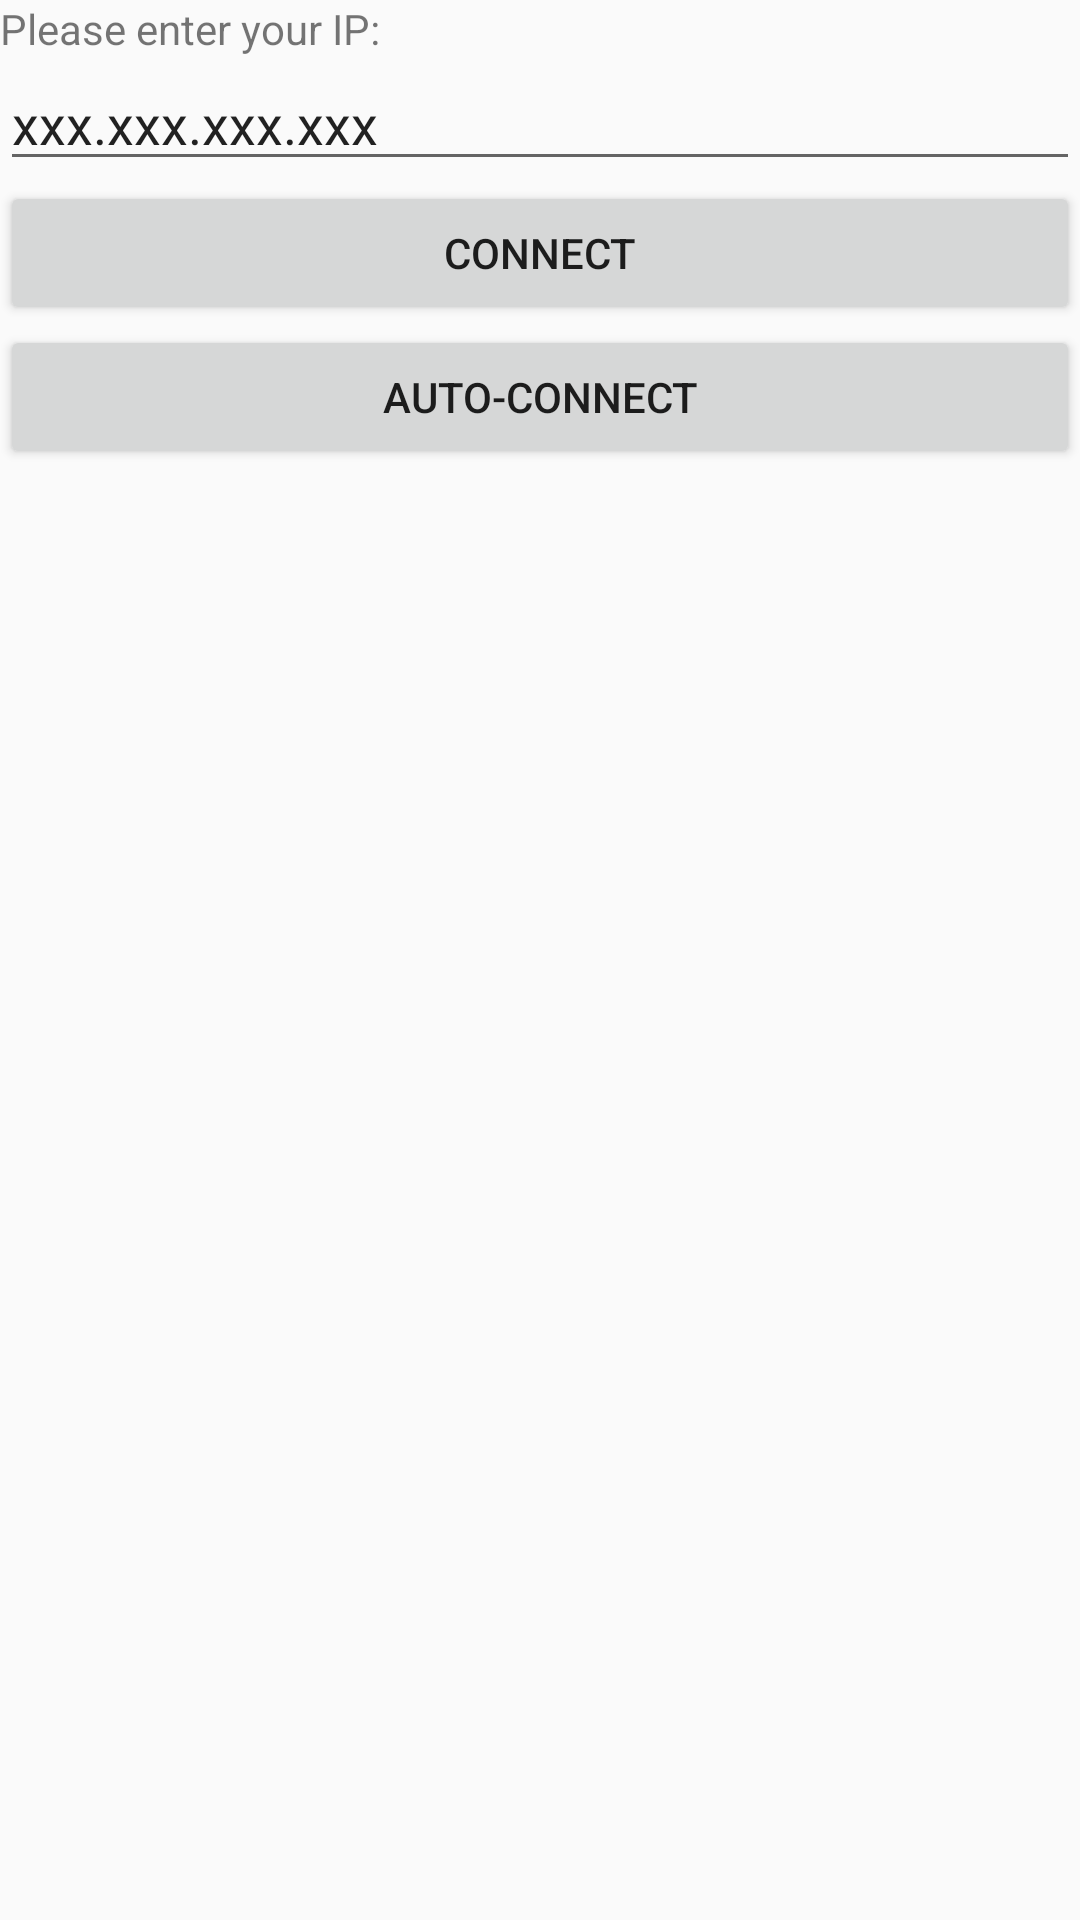

Produce the Android XML layout that renders to this screen, including the resource entries it uses.
<!-- AndroidManifest.xml: application theme AppTheme -->
<!-- res/layout/activity_connect.xml -->
<?xml version="1.0" encoding="utf-8"?>
<LinearLayout xmlns:android="http://schemas.android.com/apk/res/android"
    android:orientation="vertical" android:layout_width="match_parent"
    android:layout_height="match_parent">

    <TextView
        android:id="@+id/textView"
        android:layout_width="match_parent"
        android:layout_height="wrap_content"
        android:text="Please enter your IP:" />

    <EditText
        android:id="@+id/connectIP"
        android:layout_width="match_parent"
        android:layout_height="wrap_content"
        android:ems="10"
        android:inputType="textPersonName"
        android:text="xxx.xxx.xxx.xxx" />

    <Button
        android:id="@+id/button"
        android:layout_width="match_parent"
        android:layout_height="wrap_content"
        android:text="Connect" />

    <Button
        android:id="@+id/autoconnect"
        android:layout_width="match_parent"
        android:layout_height="wrap_content"
        android:text="Auto-Connect" />
</LinearLayout>
<!-- resources referenced by this layout -->
<resources>
  <style name="AppTheme" parent="Theme.AppCompat.Light.DarkActionBar">
          
          <item name="colorPrimary">@color/colorPrimary</item>
          <item name="colorPrimaryDark">@color/colorPrimaryDark</item>
          <item name="colorAccent">@color/colorAccent</item>
      </style>
  <color name="colorPrimary">#3F51B5</color>
  <color name="colorPrimaryDark">#3b3a3a</color>
  <color name="colorAccent">#FF4081</color>
</resources>
